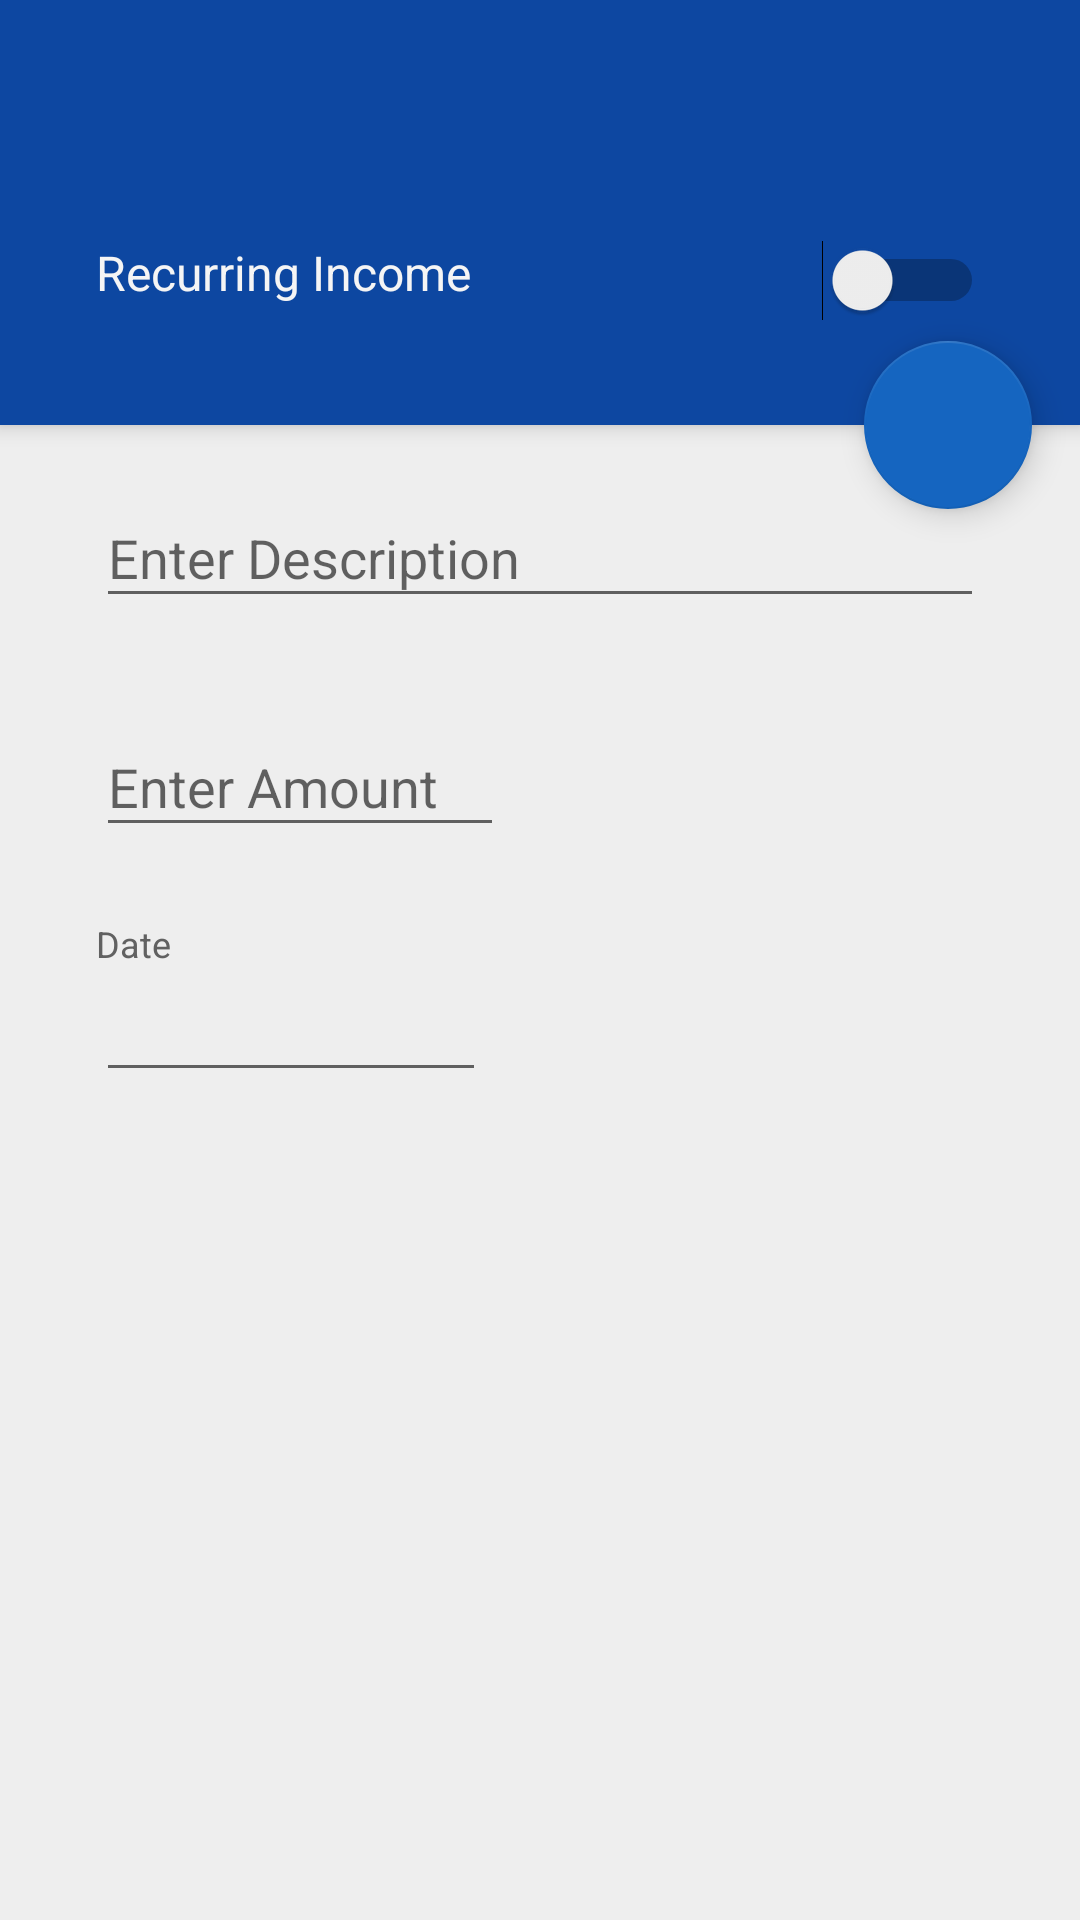

This screen was rendered from an Android layout file. Write that file and the resources it references.
<!-- AndroidManifest.xml: application theme NoActionBar -->
<!-- res/layout/activity_add_income.xml -->
<?xml version="1.0" encoding="utf-8"?>
<android.support.design.widget.CoordinatorLayout xmlns:android="http://schemas.android.com/apk/res/android"
    xmlns:tools="http://schemas.android.com/tools"
    xmlns:app="http://schemas.android.com/apk/res-auto"
    android:layout_width="match_parent"
    android:layout_height="match_parent"
    android:focusable="true"
    android:focusableInTouchMode="true"
    tools:context=".AddIncomeActivity">

    <LinearLayout
        android:layout_width="match_parent"
        android:layout_height="match_parent"
        android:orientation="vertical">

    <include
        android:id="@+id/tbCreateIncome"
        layout="@layout/app_toolbar" />

    <Switch
        android:id="@+id/switch_recurring_income"
        android:layout_width="match_parent"
        android:layout_height="wrap_content"
        android:paddingStart="32dp"
        android:paddingEnd="32dp"
        android:paddingTop="24dp"
        android:paddingBottom="40dp"
        android:background="@color/colorPrimary"
        android:elevation="4dp"
        android:checked="false"
        android:text="@string/recurring_income_switch"
        android:foreground="@drawable/ripple"
        android:gravity="start"
        android:textColor="@color/colorFontLight"
        android:textSize="16sp"
        />

    <android.support.design.widget.TextInputLayout
        android:id="@+id/til_income_description"
        android:layout_width="match_parent"
        android:layout_height="wrap_content"
        android:paddingStart="32dp"
        android:paddingEnd="32dp"
        android:paddingTop="12dp"
        android:paddingBottom="12dp"

        android:focusableInTouchMode="true"
        android:focusable="true">

        <android.support.design.widget.TextInputEditText
            android:id="@+id/et_income_description"
            android:layout_width="match_parent"
            android:layout_height="wrap_content"
            android:maxLines="2"
            android:textColor="@color/colorFont"
            android:hint="@string/expense_description_hint"
            android:inputType="textCapWords"
            android:focusableInTouchMode="true"
            android:focusable="true"
            />

    </android.support.design.widget.TextInputLayout>

    <LinearLayout
        android:layout_width="match_parent"
        android:layout_height="wrap_content"
        android:orientation="horizontal"
        android:weightSum="2">

        <android.support.design.widget.TextInputLayout
            android:id="@+id/til_income_amount"
            android:layout_width="match_parent"
            android:layout_height="wrap_content"
            android:paddingStart="32dp"
            android:paddingEnd="12dp"
            android:paddingTop="12dp"
            android:paddingBottom="12dp"
            android:layout_weight="1"
            >

            <android.support.design.widget.TextInputEditText
                android:id="@+id/et_income_amount"
                android:layout_width="match_parent"
                android:layout_height="wrap_content"
                android:textColor="@color/colorFont"
                android:hint="@string/expense_amount_hint"
                android:maxLines="1"
                android:inputType="number"/>

        </android.support.design.widget.TextInputLayout>

        <View
            android:id="@+id/view_layout_convenience"
            android:layout_width="match_parent"
            android:layout_height="1dp"
            android:layout_weight="1"
            android:visibility="visible"/>

        <LinearLayout
            android:id="@+id/ll_frequency"
            android:layout_width="match_parent"
            android:layout_height="wrap_content"
            android:orientation="vertical"
            android:layout_marginStart="24dp"
            android:layout_marginEnd="32dp"
            android:layout_weight="1"
            android:gravity="end"
            android:visibility="gone">

            <TextView
                android:id="@+id/tv_frequency_label"
                android:layout_width="wrap_content"
                android:layout_height="wrap_content"
                android:layout_marginEnd="8dp"
                android:textSize="12sp"
                android:textColor="@color/colorFont"
                android:text="@string/frequency_label"
                android:layout_gravity="start"
                android:gravity="start" />

            <Spinner
                android:id="@+id/spinner_income_frequency"
                android:layout_width="match_parent"
                android:layout_height="wrap_content"
                android:layout_marginTop="12dp"
                android:layout_marginStart="12dp"
                android:layout_gravity="end"
                android:gravity="end"
                />

        </LinearLayout>

    </LinearLayout>

    <LinearLayout
        android:layout_width="match_parent"
        android:layout_height="wrap_content"
        android:orientation="horizontal"
        android:weightSum="2"
        android:paddingStart="24dp"
        android:paddingEnd="24dp"
        android:paddingTop="12dp">

        <TextView
            android:id="@+id/tv_date_label"
            android:layout_width="wrap_content"
            android:layout_height="wrap_content"
            android:layout_marginStart="8dp"
            android:layout_marginEnd="12dp"
            android:textSize="12sp"
            android:textColor="@color/colorFont"
            android:text="@string/date_label"
            android:layout_weight="1"
            android:gravity="start"
            android:layout_gravity="start"/>

        <TextView
            android:id="@+id/tv_time_label"
            android:layout_width="wrap_content"
            android:layout_height="wrap_content"
            android:layout_marginStart="24dp"
            android:layout_marginEnd="8dp"
            android:textSize="12sp"
            android:textColor="@color/colorFont"
            android:text="@string/time_label"
            android:layout_weight="1"
            android:gravity="start"
            android:layout_gravity="start"
            android:visibility="invisible"/>

    </LinearLayout>

    <LinearLayout
        android:layout_width="match_parent"
        android:layout_height="wrap_content"
        android:orientation="horizontal"
        android:weightSum="2"
        android:paddingStart="24dp"
        android:paddingEnd="24dp"
        android:paddingBottom="12dp">

        <EditText
            android:id="@+id/et_income_date"
            android:layout_width="0dp"
            android:layout_height="wrap_content"
            android:layout_weight="1"
            android:layout_marginStart="8dp"
            android:layout_marginEnd="12dp"
            android:textColor="@color/colorFont"
            android:clickable="true"
            android:focusable="false"
            android:gravity="center"
            />

        <EditText
            android:id="@+id/et_income_time"
            android:layout_width="0dp"
            android:layout_height="wrap_content"
            android:layout_weight="1"
            android:layout_marginStart="24dp"
            android:layout_marginEnd="8dp"
            android:textColor="@color/colorFont"
            android:clickable="true"
            android:focusable="false"
            android:inputType="none"
            android:gravity="center"
            android:visibility="invisible"/>
    </LinearLayout>

    </LinearLayout>

    <android.support.design.widget.FloatingActionButton
        android:id="@+id/fab_save_income"
        android:layout_width="wrap_content"
        android:layout_height="wrap_content"
        android:clickable="true"
        android:layout_margin="16dp"
        app:fabSize="normal"
        android:focusable="true"
        android:src="@drawable/ic_save"
        app:layout_anchor="@id/switch_recurring_income"
        app:layout_anchorGravity="bottom|right|end"
        />

</android.support.design.widget.CoordinatorLayout>
<!-- res/layout/app_toolbar.xml (included above) -->
<?xml version="1.0" encoding="utf-8"?>
<android.support.v7.widget.Toolbar
    xmlns:android="http://schemas.android.com/apk/res/android"
    android:layout_width="match_parent"
    android:layout_height="?attr/actionBarSize"
    android:background="@color/colorPrimary"
    android:elevation="4dp"
    android:theme="@style/ThemeOverlay.AppCompat.Dark.ActionBar">

    <TextView
        android:id="@+id/toolbar_title"
        android:layout_width="wrap_content"
        android:layout_height="wrap_content"
        style="@style/TextAppearance.AppCompat.Widget.ActionBar.Title"
        android:layout_gravity="start"
        android:textColor="@color/colorFontLight"
        />

</android.support.v7.widget.Toolbar>
<!-- resources referenced by this layout -->
<resources>
  <color name="colorFont">#616161</color>
  <color name="colorFontLight">#f5f5f5</color>
  <color name="colorPrimary">#0d47a1</color>
  <!-- drawable ripple (drawable) -->
  <?xml version="1.0" encoding="utf-8"?>
  <ripple xmlns:android="http://schemas.android.com/apk/res/android"
      android:color="?android:attr/colorControlHighlight">
      <item android:id="@android:id/mask">
          <shape android:shape="rectangle">
              <solid android:color="#000000" />
              <corners android:radius="16dp" />
          </shape>
      </item>
  </ripple>
  <string name="date_label">Date</string>
  <string name="expense_amount_hint">Enter Amount</string>
  <string name="expense_description_hint">Enter Description</string>
  <string name="frequency_label">Frequency</string>
  <string name="recurring_income_switch">Recurring Income</string>
  <string name="time_label">Time</string>
  <style name="NoActionBar" parent="Theme.AppCompat.Light.NoActionBar">
          <item name="android:windowBackground">@color/colorBackground</item>
          <item name="colorPrimary">@color/colorPrimary</item>
          <item name="colorPrimaryDark">@color/colorPrimaryDark</item>
          <item name="colorAccent">@color/colorAccent</item>
          <item name="android:actionOverflowButtonStyle">@style/Overflow</item>
      </style>
  <color name="colorBackground">#eeeeee</color>
  <color name="colorPrimaryDark">#002171</color>
  <color name="colorAccent">#1565c0</color>
  <style name="Overflow" parent="@style/Widget.AppCompat.Light.ActionButton.Overflow">
          <item name="android:src">@drawable/ic_overflow</item>
      </style>
  <!-- drawable ic_overflow (drawable) -->
  <vector xmlns:android="http://schemas.android.com/apk/res/android" android:width="24dp" android:height="24dp" android:viewportWidth="24.0" android:viewportHeight="24.0" android:tint="@color/colorFontLight">
      <path android:pathData="M12,8c1.1,0 2,-0.9 2,-2s-0.9,-2 -2,-2c-1.1,0 -2,0.9 -2,2S10.9,8 12,8zM12,10c-1.1,0 -2,0.9 -2,2s0.9,2 2,2c1.1,0 2,-0.9 2,-2S13.1,10 12,10zM12,16c-1.1,0 -2,0.9 -2,2s0.9,2 2,2c1.1,0 2,-0.9 2,-2S13.1,16 12,16z" android:fillColor="@color/colorFontLight"/>
  </vector>
</resources>
